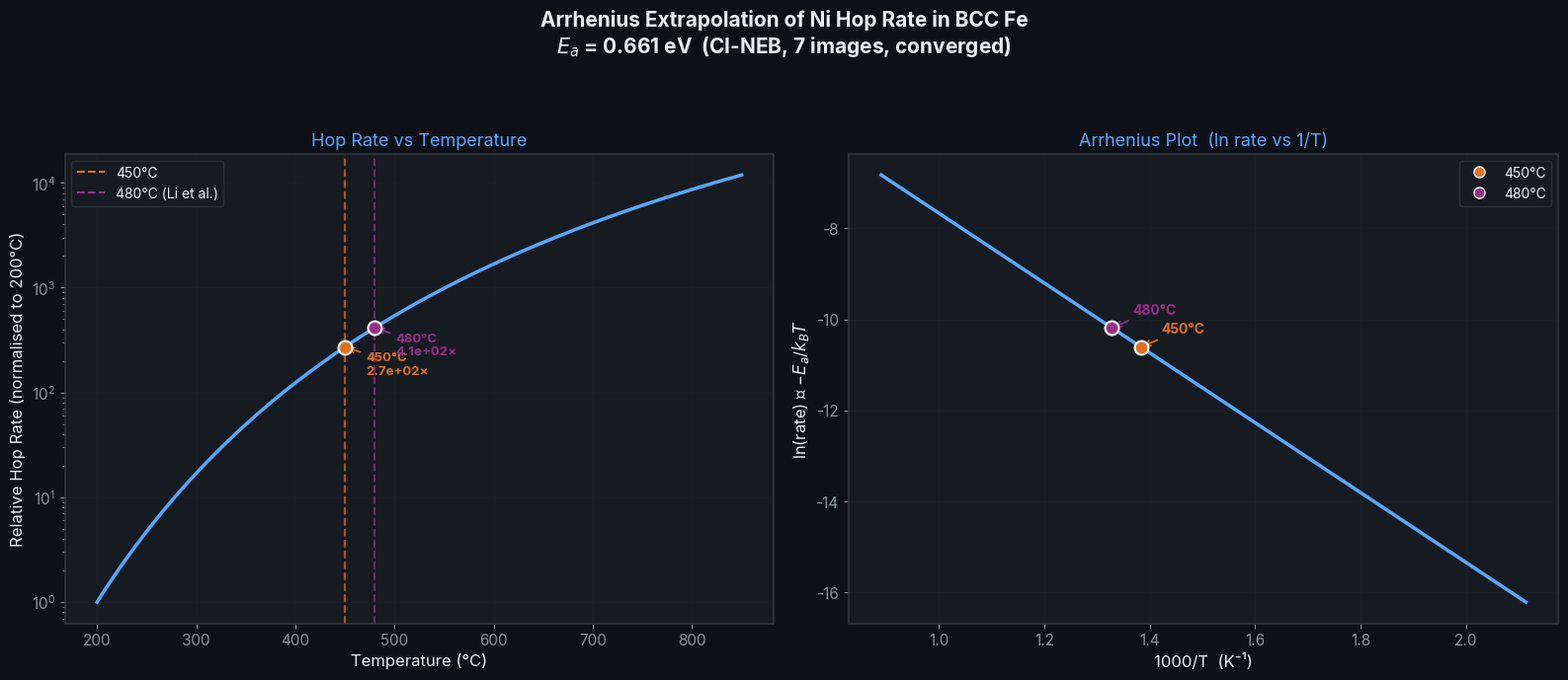

Write Python code to recreate this figure. (Note: this script raises an exception after producing the figure.)
"""
Arrhenius extrapolation of Ni hop rate in BCC Fe.
Uses the converged CI-NEB migration barrier (Ea = 0.661 eV).

Generates: figures/arrhenius_ni_bcc_fe.png
"""

import numpy as np
import matplotlib.pyplot as plt
from matplotlib.ticker import ScalarFormatter

# ── Constants ──
Ea = 0.661          # eV, converged CI-NEB migration barrier
kB = 8.617e-5       # eV/K
T_ref = 200 + 273.15  # baseline temperature (K)

# ── Temperature range ──
T_C = np.linspace(200, 850, 500)
T_K = T_C + 273.15

# ── Arrhenius rate (normalised to 200 °C) ──
rate = np.exp(-Ea / (kB * T_K))
rate_ref = np.exp(-Ea / (kB * T_ref))
relative_rate = rate / rate_ref

# ── Key temperatures ──
highlights = {
    '450°C': (450 + 273.15, '#E07020'),
    '480°C (Li et al.)': (480 + 273.15, '#9B2D8B'),
}

# ── Styling ──
plt.rcParams.update({
    'font.family': 'sans-serif',
    'font.sans-serif': ['Inter', 'Helvetica Neue', 'Arial'],
    'font.size': 11,
    'axes.linewidth': 1.2,
    'figure.facecolor': '#0D1117',
    'axes.facecolor': '#161B22',
    'text.color': '#E6EDF3',
    'axes.labelcolor': '#E6EDF3',
    'xtick.color': '#8B949E',
    'ytick.color': '#8B949E',
    'axes.edgecolor': '#30363D',
    'grid.color': '#21262D',
    'grid.alpha': 0.8,
})

fig, (ax1, ax2) = plt.subplots(1, 2, figsize=(16, 7))
fig.suptitle(
    f'Arrhenius Extrapolation of Ni Hop Rate in BCC Fe\n'
    f'$E_a$ = {Ea} eV  (CI-NEB, 7 images, converged)',
    fontsize=15, fontweight='bold', color='#E6EDF3', y=0.98,
)

# ═══════════════════════════════════════════
# Panel 1: Hop Rate vs Temperature
# ═══════════════════════════════════════════
ax1.semilogy(T_C, relative_rate, color='#58A6FF', linewidth=2.5, zorder=3)
ax1.set_xlabel('Temperature (°C)', fontsize=12)
ax1.set_ylabel('Relative Hop Rate (normalised to 200°C)', fontsize=12)
ax1.set_title('Hop Rate vs Temperature', fontsize=13, color='#58A6FF')
ax1.grid(True, alpha=0.3)

for label, (T_hi, color) in highlights.items():
    rate_hi = np.exp(-Ea / (kB * T_hi)) / rate_ref
    T_hi_C = T_hi - 273.15
    ax1.axvline(T_hi_C, color=color, linestyle='--', alpha=0.7, linewidth=1.5)
    ax1.plot(T_hi_C, rate_hi, 'o', color=color, markersize=10, zorder=5,
             markeredgecolor='white', markeredgewidth=1.5)
    ax1.annotate(
        f'{label.split(" ")[0]}\n{rate_hi:.1e}×',
        xy=(T_hi_C, rate_hi), xytext=(15, -20),
        textcoords='offset points', fontsize=9.5, color=color,
        fontweight='bold',
        arrowprops=dict(arrowstyle='->', color=color, lw=1.2),
    )

ax1.legend(
    [plt.Line2D([], [], color=c, linestyle='--', lw=1.5) for _, (_, c) in highlights.items()],
    list(highlights.keys()),
    loc='upper left', fontsize=10,
    facecolor='#161B22', edgecolor='#30363D', labelcolor='#E6EDF3',
)

# ═══════════════════════════════════════════
# Panel 2: Classic Arrhenius (ln rate vs 1/T)
# ═══════════════════════════════════════════
inv_T = 1000.0 / T_K  # 1000/T in K⁻¹
ln_rate = -Ea / (kB * T_K)

ax2.plot(inv_T, ln_rate, color='#58A6FF', linewidth=2.5, zorder=3)
ax2.set_xlabel('1000/T  (K⁻¹)', fontsize=12)
ax2.set_ylabel('ln(rate) ∝ −$E_a$/$k_B T$', fontsize=12)
ax2.set_title('Arrhenius Plot  (ln rate vs 1/T)', fontsize=13, color='#58A6FF')
ax2.grid(True, alpha=0.3)

for label, (T_hi, color) in highlights.items():
    inv_T_hi = 1000.0 / T_hi
    ln_rate_hi = -Ea / (kB * T_hi)
    short = label.split(' ')[0]
    ax2.plot(inv_T_hi, ln_rate_hi, 'o', color=color, markersize=10, zorder=5,
             markeredgecolor='white', markeredgewidth=1.5)
    ax2.annotate(
        short, xy=(inv_T_hi, ln_rate_hi), xytext=(15, 10),
        textcoords='offset points', fontsize=10, color=color, fontweight='bold',
        arrowprops=dict(arrowstyle='->', color=color, lw=1.2),
    )

ax2.legend(
    [plt.Line2D([], [], marker='o', color=c, linestyle='None', markersize=8,
                markeredgecolor='white') for _, (_, c) in highlights.items()],
    [l.split(' ')[0] for l in highlights.keys()],
    loc='upper right', fontsize=10,
    facecolor='#161B22', edgecolor='#30363D', labelcolor='#E6EDF3',
)

plt.tight_layout(rect=[0, 0, 1, 0.92])
plt.savefig('figures/arrhenius_ni_bcc_fe.png', dpi=200, bbox_inches='tight',
            facecolor=fig.get_facecolor())
print('Saved figures/arrhenius_ni_bcc_fe.png')
plt.close()
